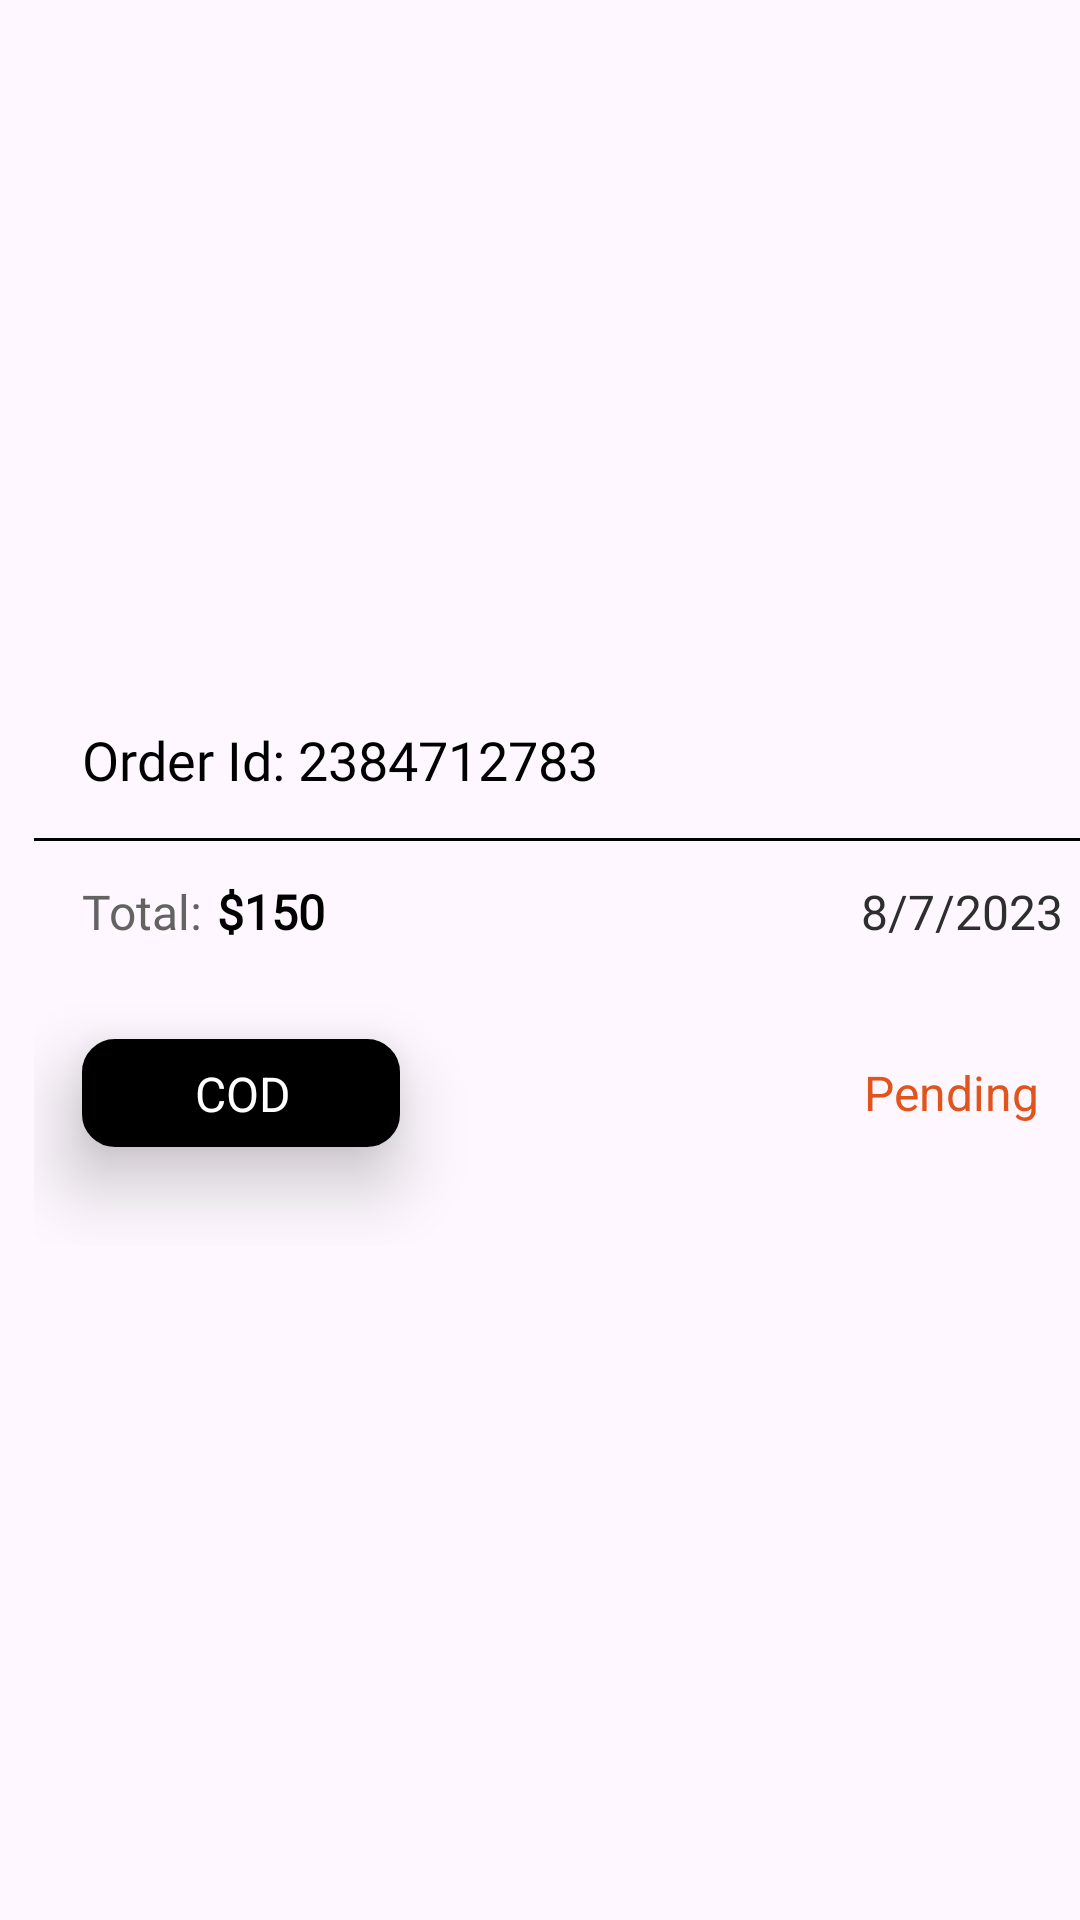

Produce the Android XML layout that renders to this screen, including the resource entries it uses.
<!-- AndroidManifest.xml: application theme Theme.FurnitureShopping -->
<!-- res/layout/custom_pending_order_view.xml -->
<?xml version="1.0" encoding="utf-8"?>
<androidx.constraintlayout.widget.ConstraintLayout xmlns:android="http://schemas.android.com/apk/res/android"
    xmlns:app="http://schemas.android.com/apk/res-auto"
    xmlns:tools="http://schemas.android.com/tools"
    android:layout_width="match_parent"
    android:layout_height="210dp">



        <androidx.constraintlayout.widget.ConstraintLayout
            android:id="@+id/btn_order"
            android:layout_width="363dp"
            android:layout_height="190dp"
            android:layout_marginStart="16dp"
            android:background="@drawable/custom_order_history_card"
            android:elevation="8dp"
            app:layout_constraintBottom_toBottomOf="parent"
            app:layout_constraintEnd_toEndOf="parent"
            app:layout_constraintHorizontal_bias="0.25"
            app:layout_constraintStart_toStartOf="parent"
            app:layout_constraintTop_toTopOf="parent">

            <TextView
                android:id="@+id/tv_total_price"
                android:layout_width="wrap_content"
                android:layout_height="wrap_content"
                android:layout_marginLeft="5dp"
                android:layout_marginTop="68dp"
                android:fontFamily="@font/nunito_sans_bold"
                android:text="$150"
                android:textColor="#000000"
                android:textSize="16dp"
                android:textStyle="bold"
                app:layout_constraintStart_toEndOf="@+id/textView12"
                app:layout_constraintTop_toTopOf="parent" />

            <TextView
                android:id="@+id/textView12"
                android:layout_width="wrap_content"
                android:layout_height="wrap_content"
                android:layout_marginStart="16dp"
                android:layout_marginTop="68dp"
                android:fontFamily="@font/nunito_sans_semibold"
                android:text="Total:"
                android:textColor="#656262"
                android:textSize="16dp"
                android:textStyle="normal"
                app:layout_constraintStart_toStartOf="parent"
                app:layout_constraintTop_toTopOf="parent" />

            <TextView
                android:id="@+id/tv_order_id"
                android:layout_width="wrap_content"
                android:layout_height="wrap_content"
                android:layout_marginStart="16dp"
                android:layout_marginTop="16dp"
                android:fontFamily="@font/nunito_sans_semibold"
                android:text="Order Id: 2384712783"
                android:textColor="#000000"
                android:textSize="18dp"
                android:textStyle="normal"
                app:layout_constraintStart_toStartOf="parent"
                app:layout_constraintTop_toTopOf="parent" />

            <TextView
                android:id="@+id/tv_date"
                android:layout_width="wrap_content"
                android:layout_height="wrap_content"
                android:layout_marginTop="68dp"
                android:layout_marginEnd="20dp"
                android:fontFamily="@font/nunito_sans_light"
                android:gravity="right"
                android:text="8/7/2023"
                android:textColor="#2E2E2E"
                android:textSize="16dp"
                app:layout_constraintEnd_toEndOf="parent"
                app:layout_constraintTop_toTopOf="parent" />

            <View
                android:id="@+id/view"
                android:layout_width="match_parent"
                android:layout_height="1dp"
                android:background="#000000"
                app:layout_constraintBottom_toBottomOf="parent"
                app:layout_constraintEnd_toEndOf="parent"
                app:layout_constraintHorizontal_bias="0.0"
                app:layout_constraintStart_toStartOf="parent"
                app:layout_constraintTop_toTopOf="parent"
                app:layout_constraintVertical_bias="0.287" />

            <androidx.constraintlayout.widget.ConstraintLayout
                android:id="@+id/btn_order_detail"
                android:layout_width="106dp"
                android:layout_height="36dp"
                android:layout_marginStart="16dp"
                android:background="@drawable/custom_button"
                android:elevation="15dp"
                app:layout_constraintBottom_toBottomOf="parent"
                app:layout_constraintStart_toStartOf="parent"
                app:layout_constraintTop_toTopOf="parent"
                app:layout_constraintVertical_bias="0.787">

                <TextView
                    android:id="@+id/tvPayment"
                    android:layout_width="wrap_content"
                    android:layout_height="wrap_content"
                    android:text="COD"
                    android:textColor="#FFFFFF"
                    android:textSize="16dp"
                    android:textStyle="normal"
                    app:layout_constraintBottom_toBottomOf="parent"
                    app:layout_constraintEnd_toEndOf="parent"
                    app:layout_constraintHorizontal_bias="0.507"
                    app:layout_constraintStart_toStartOf="parent"
                    app:layout_constraintTop_toTopOf="parent" />
            </androidx.constraintlayout.widget.ConstraintLayout>

            <TextView
                android:id="@+id/tv_status"
                android:layout_width="wrap_content"
                android:layout_height="wrap_content"
                android:layout_marginEnd="28dp"
                android:text="Pending"
                android:textColor="#E1541B"
                android:textSize="16dp"
                android:textStyle="normal"
                app:layout_constraintBottom_toBottomOf="parent"
                app:layout_constraintEnd_toEndOf="parent"
                app:layout_constraintTop_toTopOf="parent"
                app:layout_constraintVertical_bias="0.762" />

        </androidx.constraintlayout.widget.ConstraintLayout>


</androidx.constraintlayout.widget.ConstraintLayout>
<!-- resources referenced by this layout -->
<resources>
  <!-- drawable custom_button (drawable) -->
  <?xml version="1.0" encoding="utf-8"?>
  <shape xmlns:android="http://schemas.android.com/apk/res/android">
      <stroke
          android:width="2dp"
          android:color="#000000" />
      <solid android:color="#000000" />
      <corners android:radius="10dp" />
  </shape>
  <style name="Theme.FurnitureShopping" parent="Base.Theme.FurnitureShopping" />
  <style name="Base.Theme.FurnitureShopping" parent="Theme.Material3.DayNight.NoActionBar">
          
          
      </style>
</resources>
